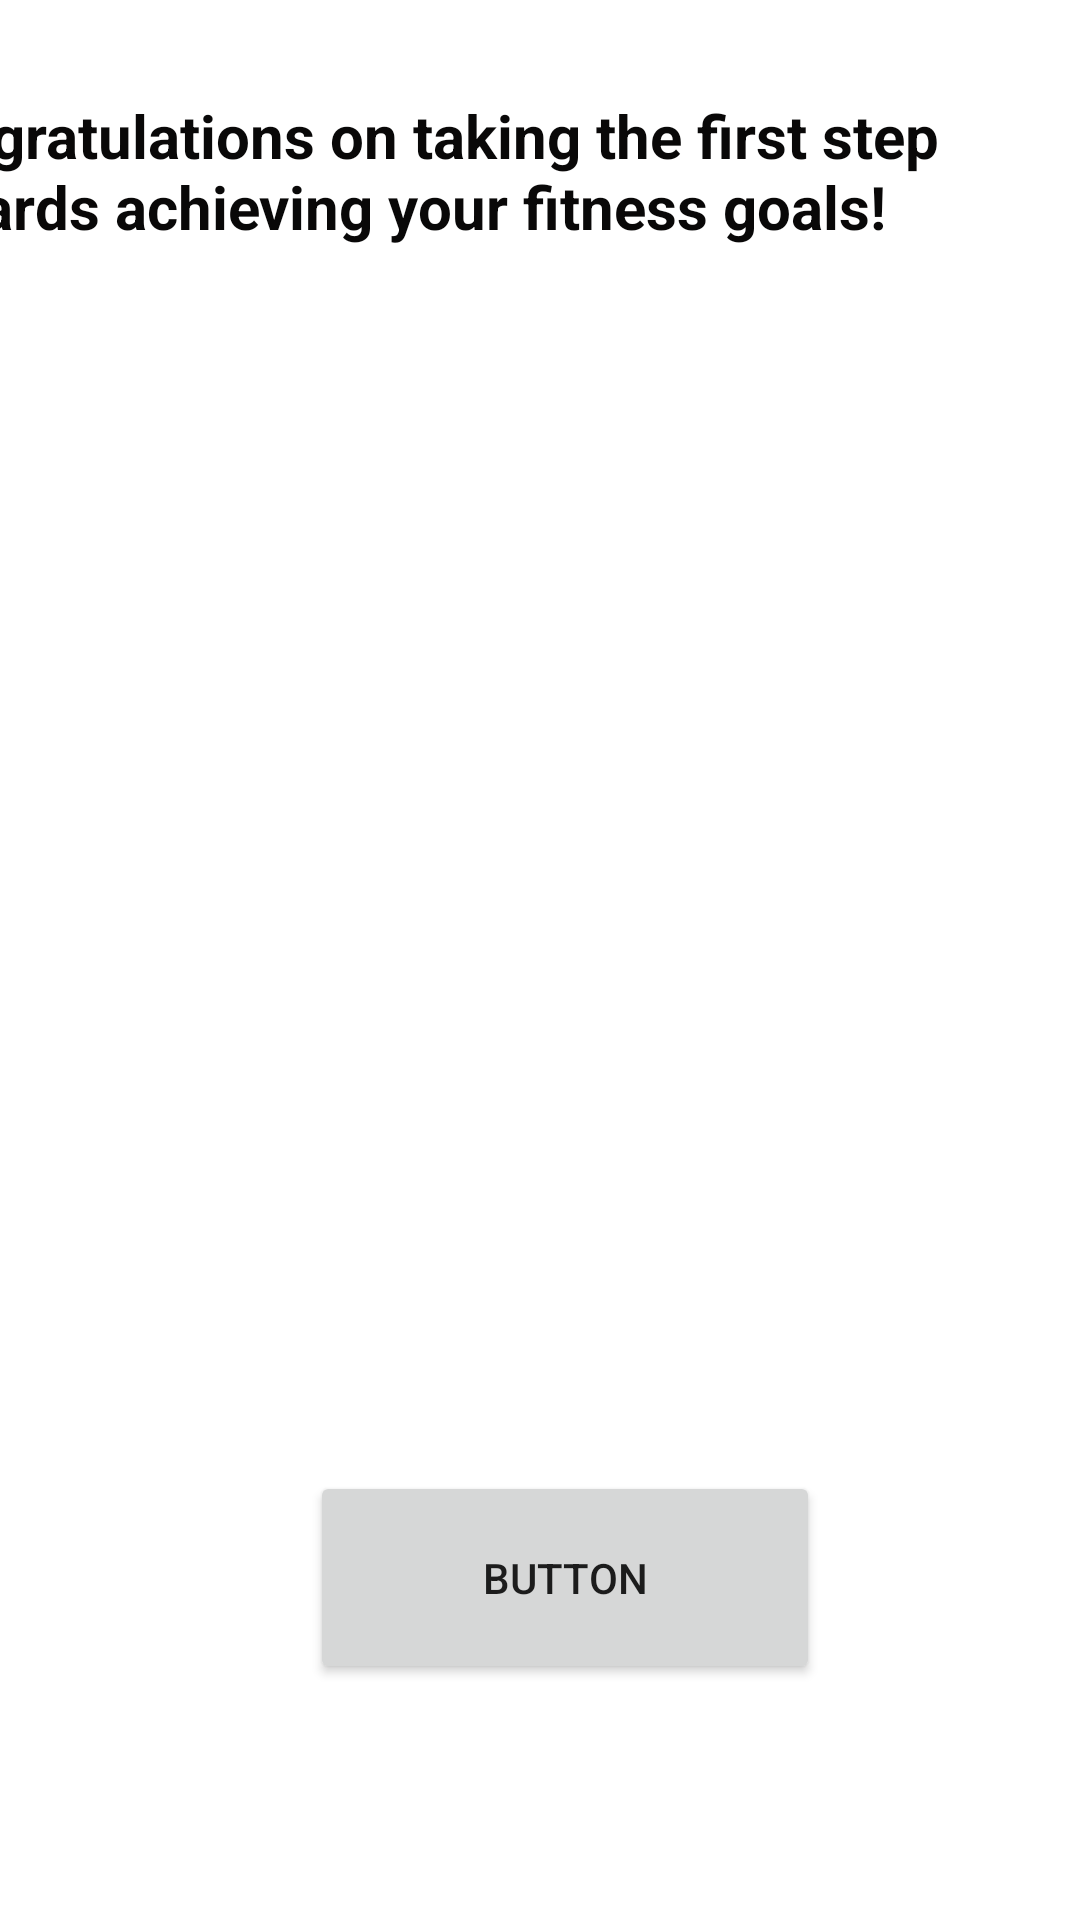

Android layout source for this screen:
<!-- AndroidManifest.xml: application theme Theme.Swasth_sethu -->
<!-- res/layout/activity_levelcomplete.xml -->
<?xml version="1.0" encoding="utf-8"?>
<androidx.constraintlayout.widget.ConstraintLayout xmlns:android="http://schemas.android.com/apk/res/android"
    xmlns:app="http://schemas.android.com/apk/res-auto"
    xmlns:tools="http://schemas.android.com/tools"
    android:layout_width="match_parent"
    android:layout_height="match_parent"
    tools:context=".levelcomplete">

    <Button
        android:id="@+id/button11"
        android:layout_width="170dp"
        android:layout_height="71dp"
        android:text="Button"
        app:layout_constraintBottom_toBottomOf="parent"
        app:layout_constraintEnd_toEndOf="parent"
        app:layout_constraintHorizontal_bias="0.543"
        app:layout_constraintStart_toStartOf="parent"
        app:layout_constraintTop_toTopOf="parent"
        app:layout_constraintVertical_bias="0.862" />

    <TextView
        android:id="@+id/textView5"
        android:layout_width="399dp"
        android:layout_height="82dp"
        android:text="Congratulations on taking the first step towards achieving your fitness goals! "
        android:textColor="#090808"
        android:textSize="20sp"
        android:textStyle="bold"
        app:layout_constraintBottom_toBottomOf="parent"
        app:layout_constraintEnd_toEndOf="parent"
        app:layout_constraintHorizontal_bias="1.0"
        app:layout_constraintStart_toStartOf="parent"
        app:layout_constraintTop_toTopOf="parent"
        app:layout_constraintVertical_bias="0.057" />
</androidx.constraintlayout.widget.ConstraintLayout>
<!-- resources referenced by this layout -->
<resources>
  <style name="Theme.Swasth_sethu" parent="Theme.MaterialComponents.DayNight.NoActionBar">
          
          <item name="colorPrimary">@color/purple_500</item>
          <item name="colorPrimaryVariant">@color/purple_700</item>
          <item name="colorOnPrimary">@color/white</item>
          
          <item name="colorSecondary">@color/teal_200</item>
          <item name="colorSecondaryVariant">@color/teal_700</item>
          <item name="colorOnSecondary">@color/black</item>
          
          <item name="android:statusBarColor" tools:targetApi="21">?attr/colorPrimaryVariant</item>
          
      </style>
  <!-- not gathered from this repository: default colours our renderer supplied (Android Studio template values) -->
  <color name="purple_500">#FF6200EE</color>
  <color name="purple_700">#FF3700B3</color>
  <color name="teal_200">#FF03DAC5</color>
  <color name="teal_700">#FF018786</color>
  <color name="black">#FF000000</color>
  <color name="white">#FFFFFFFF</color>
</resources>
